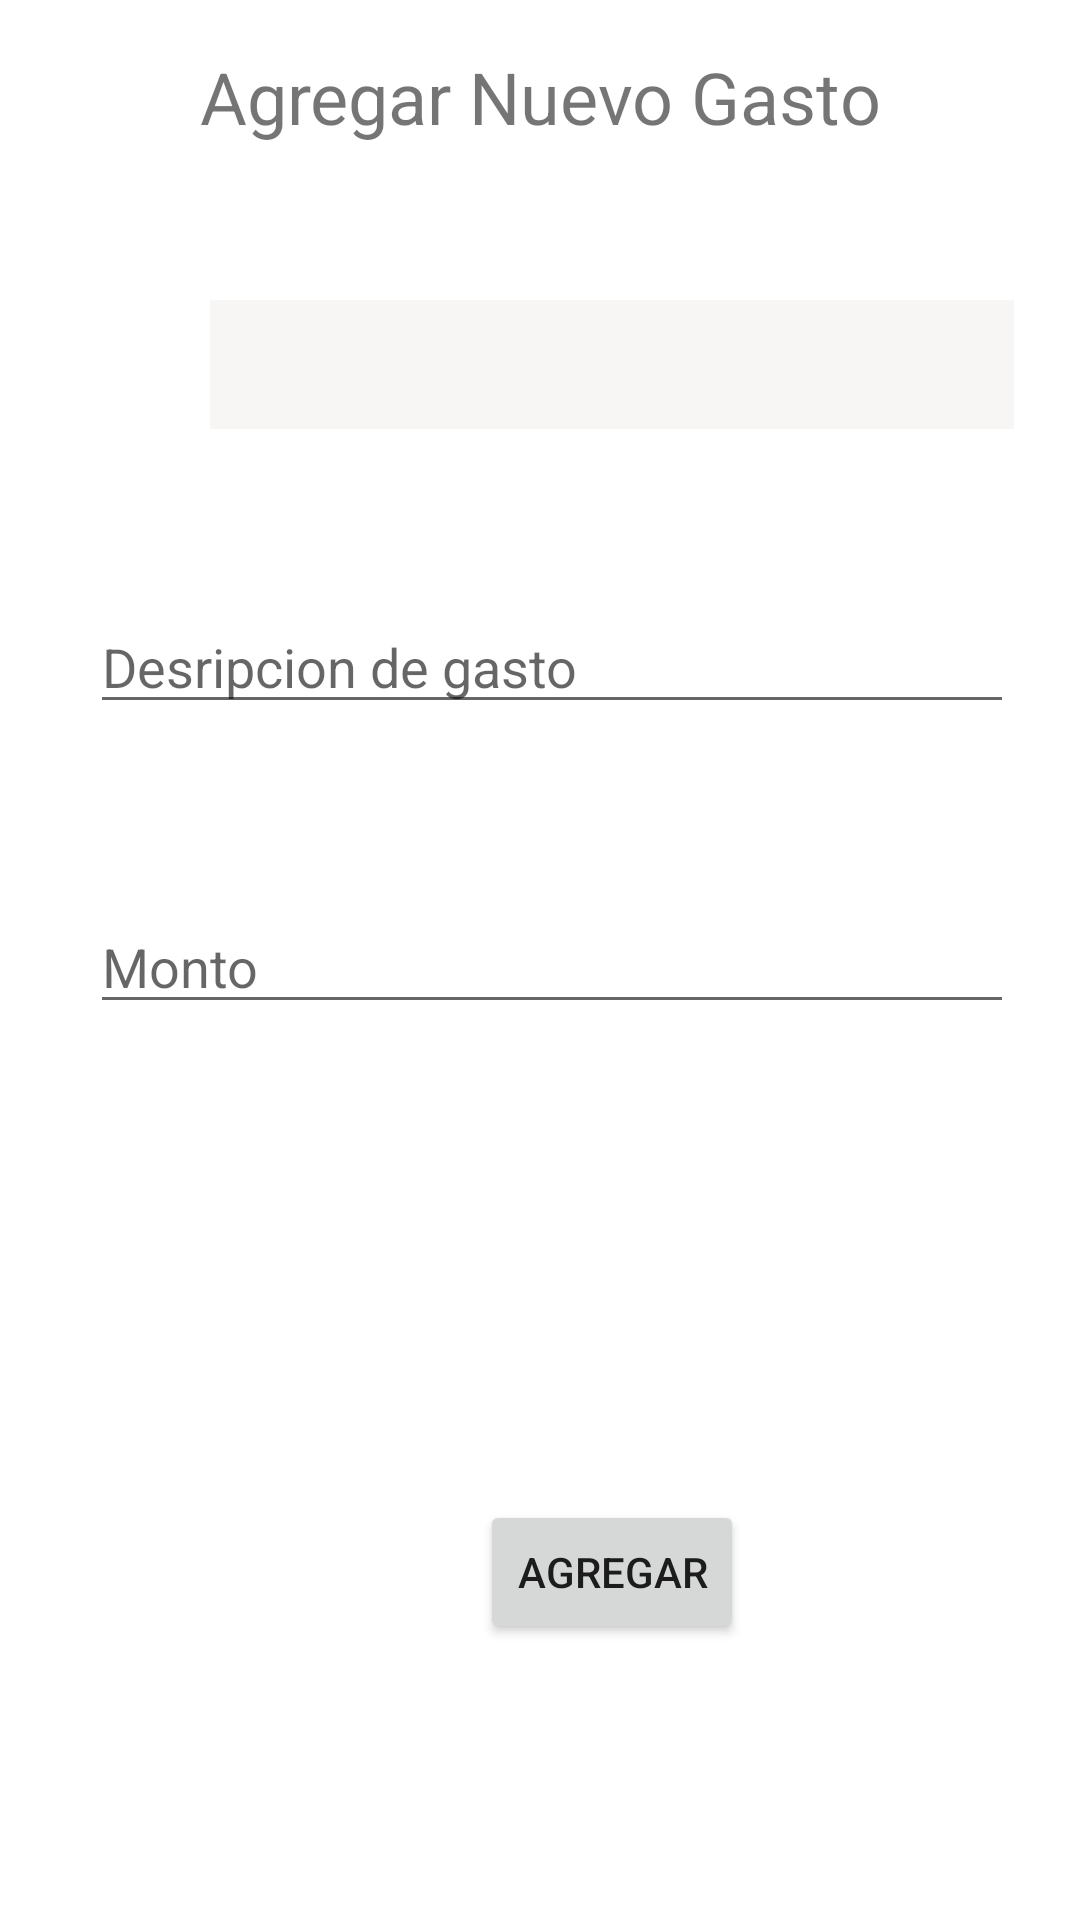

Here is an Android app screen rendered from its layout file. Give the layout XML and the strings, colors and styles it references.
<!-- AndroidManifest.xml: application theme Theme.ApplicationGastos -->
<!-- res/layout/fragment_nvo_gasto.xml -->
<?xml version="1.0" encoding="utf-8"?>
<FrameLayout xmlns:android="http://schemas.android.com/apk/res/android"
    xmlns:tools="http://schemas.android.com/tools"
    android:layout_width="match_parent"
    android:layout_height="match_parent"
    tools:context=".ui.NuevoGasto.NvoGastoFragment">

    <TextView
        android:id="@+id/nav_nvogasto"
        android:layout_width="match_parent"
        android:layout_height="wrap_content"
        android:text="Agregar Nuevo Gasto"
        android:textSize="24sp"
        android:gravity="center"
        android:padding="16dp"/>

    <Spinner
        android:id="@+id/spinner_categories"
        android:layout_width="268dp"
        android:layout_height="43dp"
        android:overlapAnchor="false"

        android:translationX="70dp"
        android:translationY="100dp"
        android:background="#F8F5F5"/>

    <EditText
        android:id="@+id/editTextDescrip"
        android:layout_width="308dp"
        android:layout_height="wrap_content"
        android:ems="10"
        android:drawableStart="@drawable/ic_edit_note"
        android:inputType="text"
        android:hint="Desripcion de gasto"
        android:translationX="30dp"
        android:translationY="200dp" />

    <EditText
        android:id="@+id/editTextAmount"
        android:layout_width="308dp"
        android:layout_height="wrap_content"
        android:ems="10"
        android:drawableStart="@drawable/ic_money"
        android:inputType="numberDecimal"
        android:hint="Monto"
        android:translationX="30dp"
        android:translationY="300dp" />

    <Button
        android:id="@+id/button_add"
        android:layout_width="wrap_content"
        android:layout_height="wrap_content"
        android:text="Agregar"
        android:translationX="160dp"
        android:translationY="500dp" />

</FrameLayout>
<!-- resources referenced by this layout -->
<resources>
  <style name="Theme.ApplicationGastos" parent="Theme.MaterialComponents.DayNight.DarkActionBar">
          
          <item name="colorPrimary">@color/purple_500</item>
          <item name="colorPrimaryVariant">@color/purple_700</item>
          <item name="colorOnPrimary">@color/white</item>
          
          <item name="colorSecondary">@color/teal_200</item>
          <item name="colorSecondaryVariant">@color/teal_700</item>
          <item name="colorOnSecondary">@color/black</item>
          
          <item name="android:statusBarColor">?attr/colorPrimaryVariant</item>
          
      </style>
  <color name="purple_500">#FF6200EE</color>
  <color name="purple_700">#FF3700B3</color>
  <color name="white">#FFFFFFFF</color>
  <color name="teal_200">#FF03DAC5</color>
  <color name="teal_700">#FF018786</color>
  <color name="black">#FBFBFB</color>
</resources>
